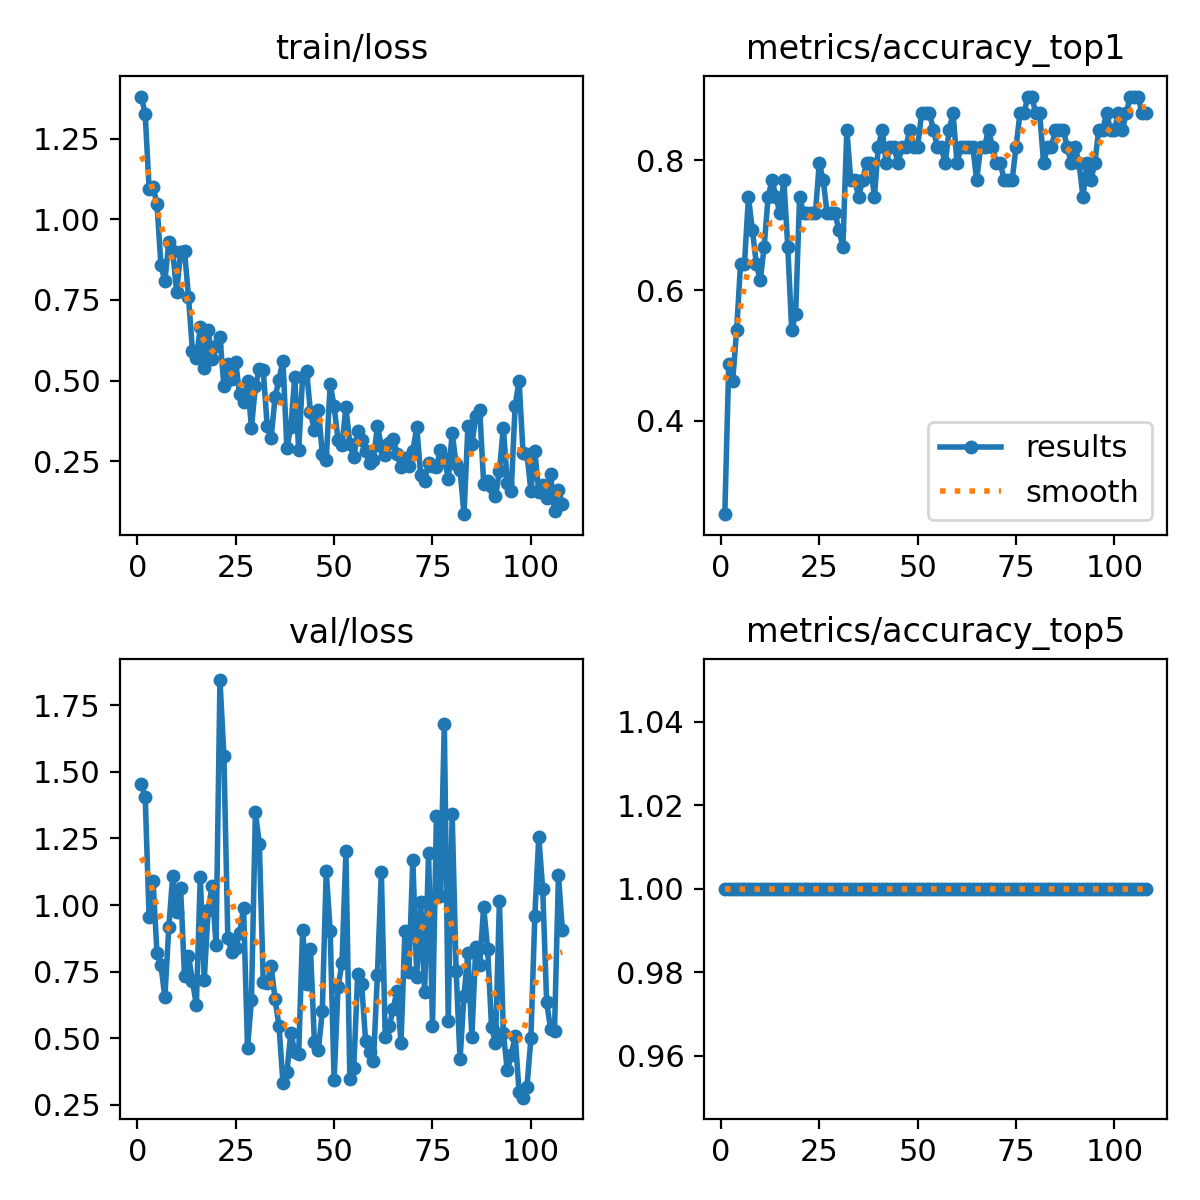

The table this chart was drawn from, first rows:
epoch, time, train/loss, metrics/accuracy_top1, metrics/accuracy_top5, val/loss, lr/pg0, lr/pg1, lr/pg2
1, 10.53, 1.38, 0.2564, 1, 1.454, 8e-05, 8e-05, 0.09208
2, 11.69, 1.327, 0.4872, 1, 1.406, 0.00017, 0.00017, 0.08317
3, 13.13, 1.092, 0.4615, 1, 0.9533, 0.0002599, 0.0002599, 0.07426
4, 14.62, 1.101, 0.5385, 1, 1.091, 0.0003498, 0.0003498, 0.06535
5, 20.41, 1.046, 0.641, 1, 0.8189, 0.0004396, 0.0004396, 0.05644
6, 24.32, 0.8579, 0.641, 1, 0.7743, 0.0005292, 0.0005292, 0.04753
7, 29.61, 0.8077, 0.7436, 1, 0.6531, 0.0006186, 0.0006186, 0.03862
8, 34.83, 0.9294, 0.6923, 1, 0.9164, 0.0007079, 0.0007079, 0.02971
9, 40.71, 0.9007, 0.641, 1, 1.111, 0.0007969, 0.0007969, 0.0208
10, 45.79, 0.7745, 0.6154, 1, 0.9721, 0.0008856, 0.0008856, 0.01189
11, 50.65, 0.8975, 0.6667, 1, 1.062, 0.000974, 0.000974, 0.002974
12, 55.53, 0.9004, 0.7436, 1, 0.7325, 0.0009926, 0.0009926, 0.0009926
13, 60.91, 0.7598, 0.7692, 1, 0.8097, 0.0009912, 0.0009912, 0.0009912
14, 66.86, 0.593, 0.7436, 1, 0.715, 0.0009897, 0.0009897, 0.0009897
15, 71.64, 0.5684, 0.7179, 1, 0.6247, 0.0009881, 0.0009881, 0.0009881
16, 77.02, 0.665, 0.7692, 1, 1.105, 0.0009863, 0.0009863, 0.0009863
17, 82.44, 0.538, 0.6667, 1, 0.7185, 0.0009844, 0.0009844, 0.0009844
18, 87.02, 0.6571, 0.5385, 1, 0.9817, 0.0009825, 0.0009825, 0.0009825
19, 92.32, 0.5653, 0.5641, 1, 1.07, 0.0009803, 0.0009803, 0.0009803
20, 97.13, 0.6062, 0.7436, 1, 0.8484, 0.0009781, 0.0009781, 0.0009781
21, 101.9, 0.6342, 0.7179, 1, 1.845, 0.0009758, 0.0009758, 0.0009758
22, 106.6, 0.4837, 0.7179, 1, 1.56, 0.0009733, 0.0009733, 0.0009733
23, 111.4, 0.5504, 0.7179, 1, 0.8757, 0.0009707, 0.0009707, 0.0009707
24, 116.3, 0.5035, 0.7179, 1, 0.8236, 0.000968, 0.000968, 0.000968
25, 120.3, 0.5559, 0.7949, 1, 0.8387, 0.0009652, 0.0009652, 0.0009652
26, 126.1, 0.457, 0.7692, 1, 0.8956, 0.0009623, 0.0009623, 0.0009623
27, 130.8, 0.433, 0.7179, 1, 0.9907, 0.0009593, 0.0009593, 0.0009593
28, 135, 0.4978, 0.7179, 1, 0.4642, 0.0009561, 0.0009561, 0.0009561
29, 138.9, 0.353, 0.7179, 1, 0.6434, 0.0009529, 0.0009529, 0.0009529
30, 143.4, 0.4838, 0.6923, 1, 1.348, 0.0009495, 0.0009495, 0.0009495
31, 149.8, 0.5345, 0.6667, 1, 1.23, 0.000946, 0.000946, 0.000946
32, 154.6, 0.5311, 0.8461, 1, 0.7105, 0.0009425, 0.0009425, 0.0009425
33, 159.5, 0.3591, 0.7692, 1, 0.7062, 0.0009388, 0.0009388, 0.0009388
34, 164.8, 0.3223, 0.7692, 1, 0.7721, 0.000935, 0.000935, 0.000935
35, 168.3, 0.4476, 0.7436, 1, 0.6464, 0.0009311, 0.0009311, 0.0009311
36, 172.7, 0.5031, 0.7692, 1, 0.5462, 0.0009271, 0.0009271, 0.0009271
37, 177.7, 0.5613, 0.7949, 1, 0.3322, 0.0009229, 0.0009229, 0.0009229
38, 181.5, 0.291, 0.7949, 1, 0.3716, 0.0009187, 0.0009187, 0.0009187
39, 186.3, 0.3558, 0.7436, 1, 0.5199, 0.0009144, 0.0009144, 0.0009144
40, 190.5, 0.5104, 0.8205, 1, 0.4494, 0.00091, 0.00091, 0.00091
41, 194.8, 0.285, 0.8461, 1, 0.4417, 0.0009055, 0.0009055, 0.0009055
42, 198.6, 0.511, 0.7949, 1, 0.908, 0.0009008, 0.0009008, 0.0009008
43, 202.2, 0.5307, 0.8205, 1, 0.7042, 0.0008961, 0.0008961, 0.0008961
44, 206.9, 0.4011, 0.8205, 1, 0.8334, 0.0008913, 0.0008913, 0.0008913
45, 212.3, 0.3452, 0.7949, 1, 0.4855, 0.0008864, 0.0008864, 0.0008864
46, 217.1, 0.4102, 0.8205, 1, 0.4542, 0.0008814, 0.0008814, 0.0008814
47, 221.2, 0.2734, 0.8205, 1, 0.6016, 0.0008763, 0.0008763, 0.0008763
48, 226, 0.2544, 0.8461, 1, 1.127, 0.0008711, 0.0008711, 0.0008711
49, 230.1, 0.4894, 0.8205, 1, 0.9042, 0.0008658, 0.0008658, 0.0008658
50, 234.8, 0.4199, 0.8205, 1, 0.3418, 0.0008605, 0.0008605, 0.0008605
51, 239.7, 0.3164, 0.8718, 1, 0.6932, 0.000855, 0.000855, 0.000855
52, 244.7, 0.3, 0.8718, 1, 0.7808, 0.0008495, 0.0008495, 0.0008495
53, 249.7, 0.4173, 0.8718, 1, 1.201, 0.0008439, 0.0008439, 0.0008439
54, 253.8, 0.303, 0.8461, 1, 0.3483, 0.0008381, 0.0008381, 0.0008381
55, 259.1, 0.2618, 0.8205, 1, 0.3897, 0.0008323, 0.0008323, 0.0008323
56, 263.6, 0.3423, 0.8205, 1, 0.7425, 0.0008265, 0.0008265, 0.0008265
57, 268.2, 0.3166, 0.7949, 1, 0.702, 0.0008205, 0.0008205, 0.0008205
58, 272.7, 0.2802, 0.8461, 1, 0.4906, 0.0008145, 0.0008145, 0.0008145
59, 278.3, 0.2454, 0.8718, 1, 0.4476, 0.0008084, 0.0008084, 0.0008084
60, 283.4, 0.2544, 0.7949, 1, 0.4129, 0.0008022, 0.0008022, 0.0008022
... 48 more rows
